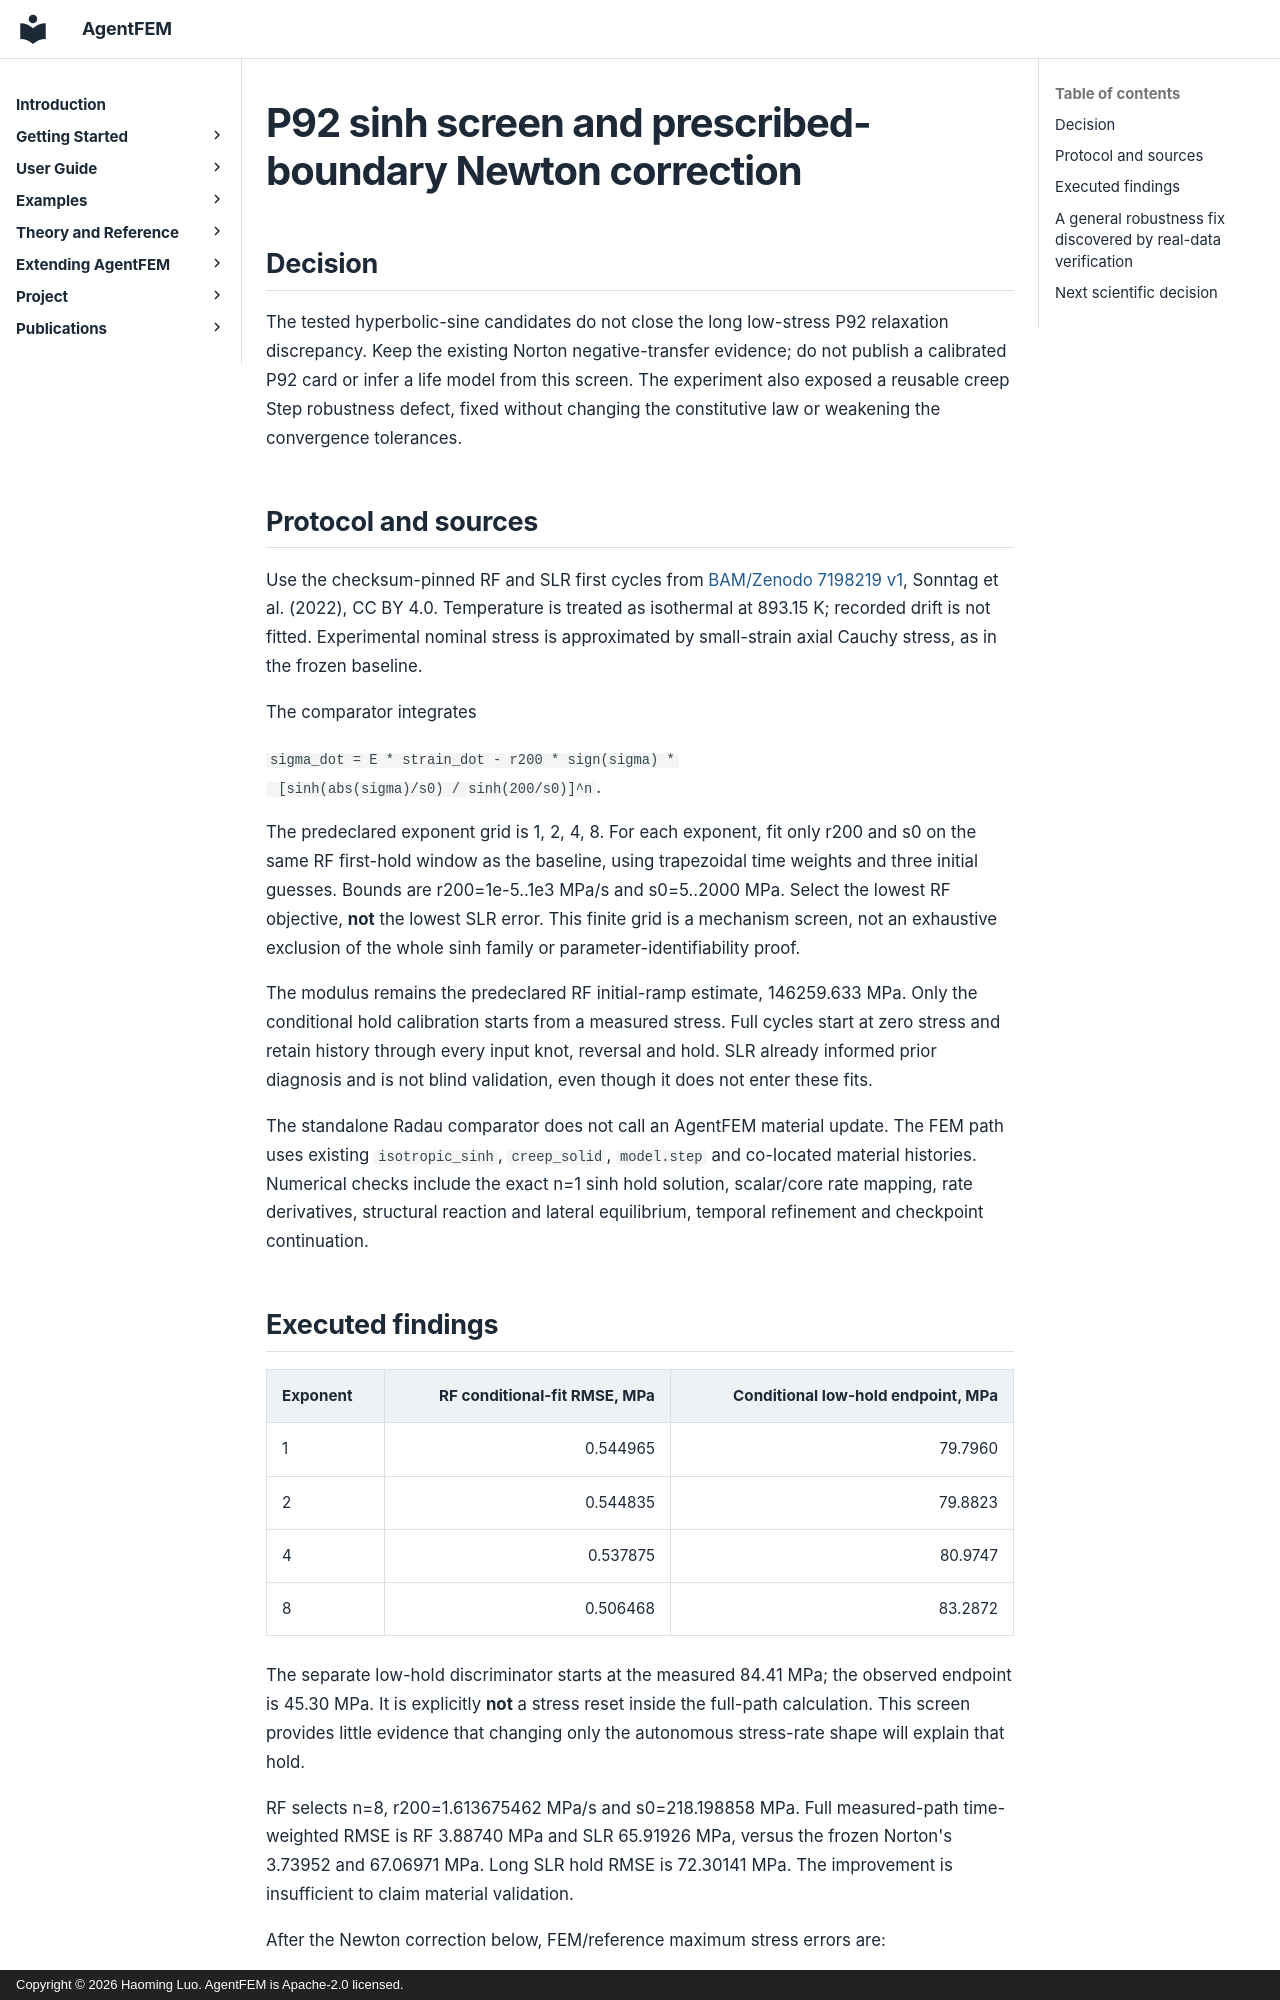

repository: haoming-luo/agentfem · page: internal/p92_sinh_screen_20261105/index.html · generator: mkdocs · copyright: Copyright © 2026 Haoming Luo. AgentFEM is Apache-2.0 licensed.

# P92 sinh screen and prescribed-boundary Newton correction

## Decision

The tested hyperbolic-sine candidates do not close the long low-stress P92
relaxation discrepancy. Keep the existing Norton negative-transfer evidence;
do not publish a calibrated P92 card or infer a life model from this screen.
The experiment also exposed a reusable creep Step robustness defect, fixed
without changing the constitutive law or weakening the convergence tolerances.

## Protocol and sources

Use the checksum-pinned RF and SLR first cycles from
[BAM/Zenodo 7198219 v1](https://doi.org/10.5281/zenodo.7198219),
Sonntag et al. (2022), CC BY 4.0. Temperature is treated as isothermal at
893.15 K; recorded drift is not fitted. Experimental nominal stress is
approximated by small-strain axial Cauchy stress, as in the frozen baseline.

The comparator integrates

`sigma_dot = E * strain_dot - r200 * sign(sigma) *
 [sinh(abs(sigma)/s0) / sinh(200/s0)]^n`.

The predeclared exponent grid is 1, 2, 4, 8. For each exponent, fit only r200
and s0 on the same RF first-hold window as the baseline, using trapezoidal
time weights and three initial guesses. Bounds are r200=1e-5..1e3 MPa/s and
s0=5..2000 MPa. Select the lowest RF objective, **not** the lowest SLR error.
This finite grid is a mechanism screen, not an exhaustive exclusion of the
whole sinh family or parameter-identifiability proof.

The modulus remains the predeclared RF initial-ramp estimate, 146259.633 MPa.
Only the conditional hold calibration starts from a measured stress. Full
cycles start at zero stress and retain history through every input knot,
reversal and hold. SLR already informed prior diagnosis and is not blind
validation, even though it does not enter these fits.

The standalone Radau comparator does not call an AgentFEM material update.
The FEM path uses existing `isotropic_sinh`, `creep_solid`, `model.step` and
co-located material histories. Numerical checks include the exact n=1 sinh
hold solution, scalar/core rate mapping, rate derivatives, structural reaction
and lateral equilibrium, temporal refinement and checkpoint continuation.

## Executed findings

| Exponent | RF conditional-fit RMSE, MPa | Conditional low-hold endpoint, MPa |
| --- | ---: | ---: |
| 1 | 0.544965 | 79.7960 |
| 2 | 0.544835 | 79.8823 |
| 4 | 0.537875 | 80.9747 |
| 8 | 0.506468 | 83.2872 |

The separate low-hold discriminator starts at the measured 84.41 MPa;
the observed endpoint is 45.30 MPa. It is explicitly **not** a stress reset
inside the full-path calculation. This screen provides little evidence that
changing only the autonomous stress-rate shape will explain that hold.

RF selects n=8, r200=1.613675462 MPa/s and s0=218.198858 MPa.
Full measured-path time-weighted RMSE is RF 3.88740 MPa and SLR 65.91926 MPa,
versus the frozen Norton's 3.73952 and 67.06971 MPa. Long SLR hold RMSE is
72.30141 MPa. The improvement is insufficient to claim material validation.

After the Newton correction below, FEM/reference maximum stress errors are:

| Path | Increments | Maximum error, MPa |
| --- | --- | --- |
| RF | 474 / 948 / 1896 | 2.20061 / 1.12781 / 0.571336 |
| SLR | 925 / 1850 / 3700 | 2.05178 / 1.05862 / 0.555810 |

Both retain decreasing errors, finest error below 1 MPa, lateral stress below
1e-6 MPa and prescribed-strain error below 1e-10. These are numerical gates,
not experimental acceptance limits. The full evidence is
`evidence/creep/2026-11-05-p92-sinh-screen.json`.
